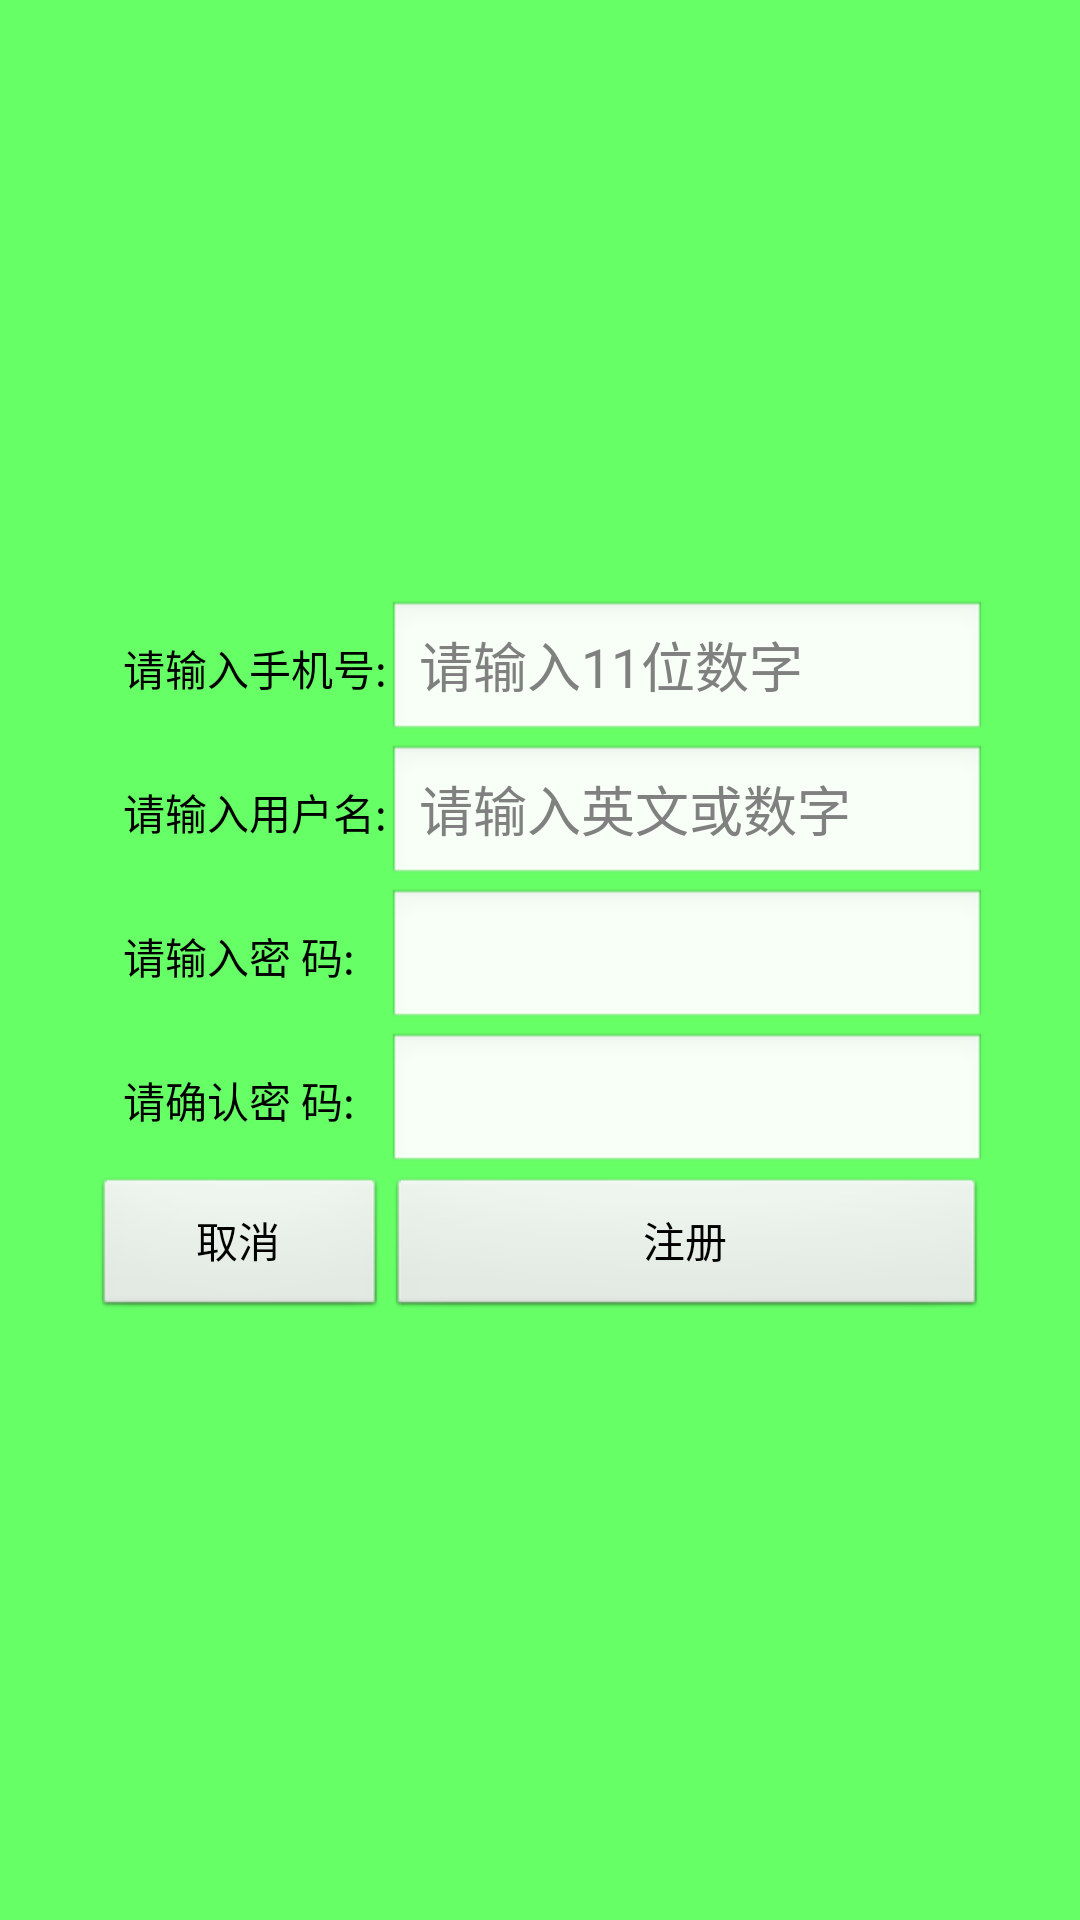

Android layout source for this screen:
<!-- AndroidManifest.xml: application theme android:Theme.Black.NoTitleBar.Fullscreen -->
<!-- res/layout/activity_register.xml -->
<TableLayout xmlns:android="http://schemas.android.com/apk/res/android"
    xmlns:tools="http://schemas.android.com/tools"
    android:id="@+id/TableLayout1"
    android:layout_width="match_parent"
    android:layout_height="match_parent"
    tools:context=".com.qst.addresslist.activity.LoginActivity"
    android:stretchColumns="0,3"
    android:gravity="center_vertical"
    android:background="#66FF66"
    >

    <TableRow>
        <TextView />
        <TextView
            android:layout_width="wrap_content"
            android:layout_height="wrap_content"
            android:textColor="#000"
            android:text="   请输入手机号:"/>
        <EditText
            android:id="@+id/et_tel"
            android:layout_width="wrap_content"
            android:layout_height="wrap_content"
            android:hint="请输入11位数字"
             android:inputType="phone"
            android:minWidth="200dp"/>
        <TextView />
    </TableRow>
    
    <TableRow>
        <TextView />
        <TextView
            android:layout_width="wrap_content"
            android:layout_height="wrap_content"
            android:textColor="#000"
            android:text="   请输入用户名:"/>
        <EditText
            android:id="@+id/et_name"
            android:layout_width="wrap_content"
            android:layout_height="wrap_content"
            android:hint="请输入英文或数字"
            android:minWidth="200dp"/>
        <TextView />
    </TableRow>

    <TableRow>
        <TextView />
        <TextView
            android:layout_width="wrap_content"
            android:layout_height="wrap_content"
            android:textColor="#000"
            android:text="   请输入密 码:"
            />
        <EditText
            android:id="@+id/et_pwd"
            android:inputType="textPassword"
            android:layout_width="wrap_content"
            android:layout_height="wrap_content"
            android:minWidth="200dp"
            />
        <TextView />
    </TableRow>
    <TableRow>
        <TextView />
        <TextView
            android:layout_width="wrap_content"
            android:layout_height="wrap_content"
            android:textColor="#000"
            android:text="   请确认密 码:"
            />
        <EditText
            android:id="@+id/et_pwd_confirm"
            android:inputType="textPassword"
            android:layout_width="wrap_content"
            android:layout_height="wrap_content"
            android:minWidth="200dp"
            />
        <TextView />
    </TableRow>

    <TableRow>
        <TextView />
        <Button
            android:layout_width="wrap_content"
            android:layout_height="wrap_content"
            android:id="@+id/btn_cancle"
            android:text="取消"/>
        <Button
            android:layout_width="wrap_content"
            android:layout_height="wrap_content"
            android:id="@+id/btn_login"
            android:text="注册"/>
        <TextView />
    </TableRow>

</TableLayout>
<!-- resources referenced by this layout -->
<resources>

</resources>
